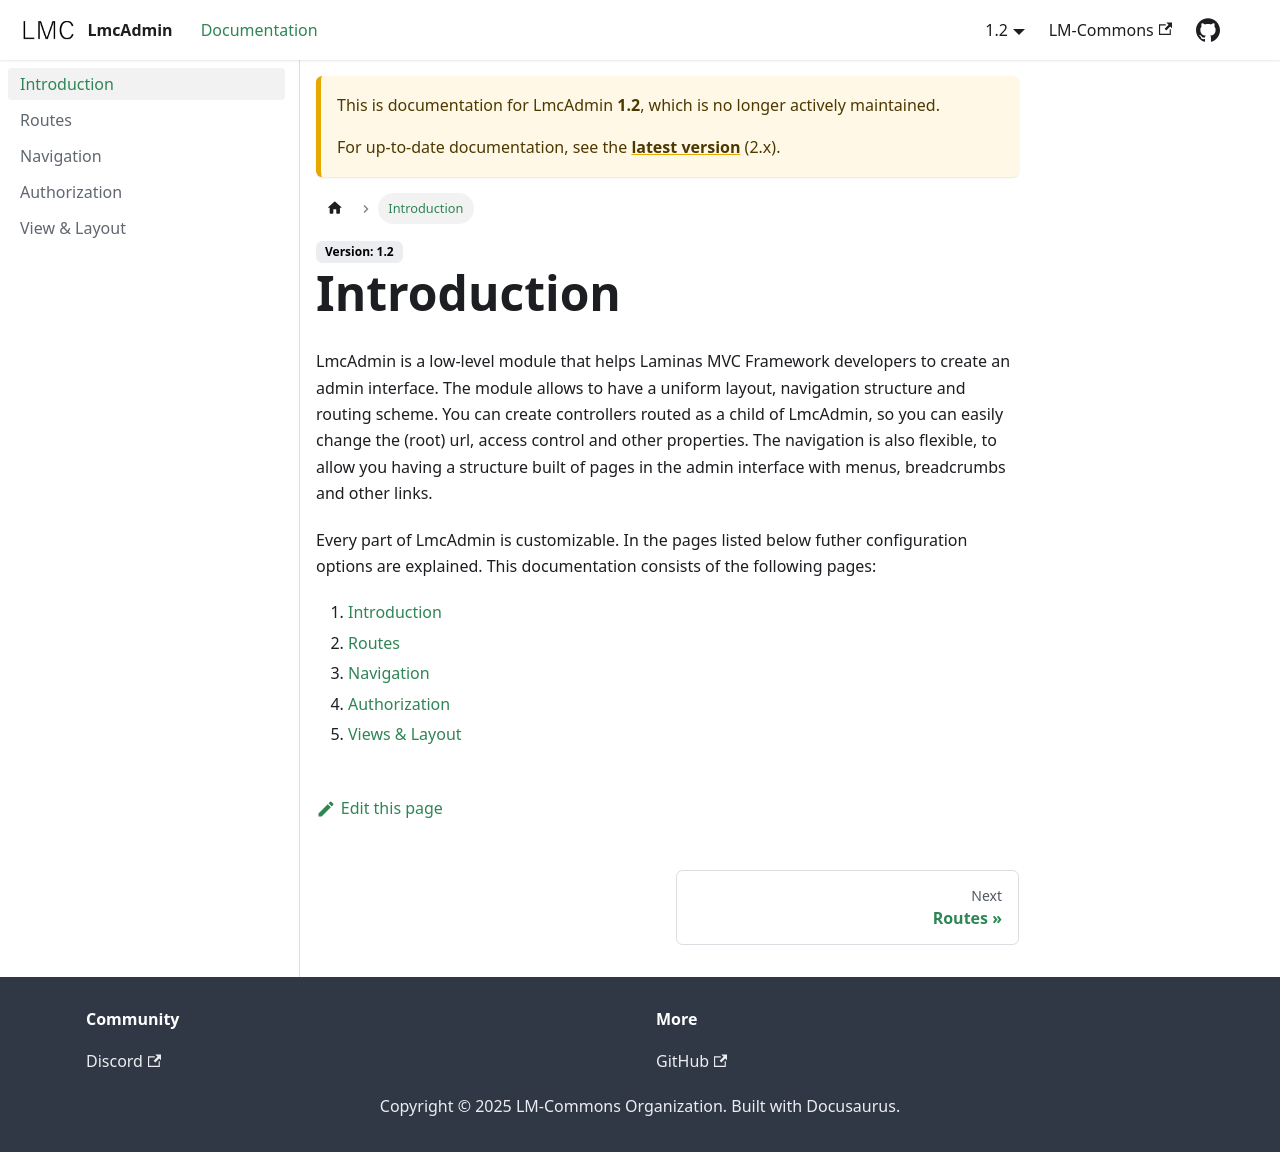

repository: LM-Commons/LmcAdmin · page: docs/1.2/Introduction.html · generator: docusaurus

---
sidebar_position: 1
---
# Introduction
LmcAdmin is a low-level module that helps Laminas MVC Framework developers to create an admin interface. The module allows to have a uniform layout, navigation structure and routing scheme. You can create controllers routed as a child of LmcAdmin, so you can easily change the (root) url, access control and other properties. The navigation is also flexible, to allow you having a structure built of pages in the admin interface with menus, breadcrumbs and other links.

Every part of LmcAdmin is customizable. In the pages listed below futher configuration options are explained. This documentation consists of the following pages:

 1. [Introduction](Introduction)
 2. [Routes](Routes)
 3. [Navigation](Navigation)
 4. [Authorization](Authorization)
 5. [Views & Layout](ViewLayout)
